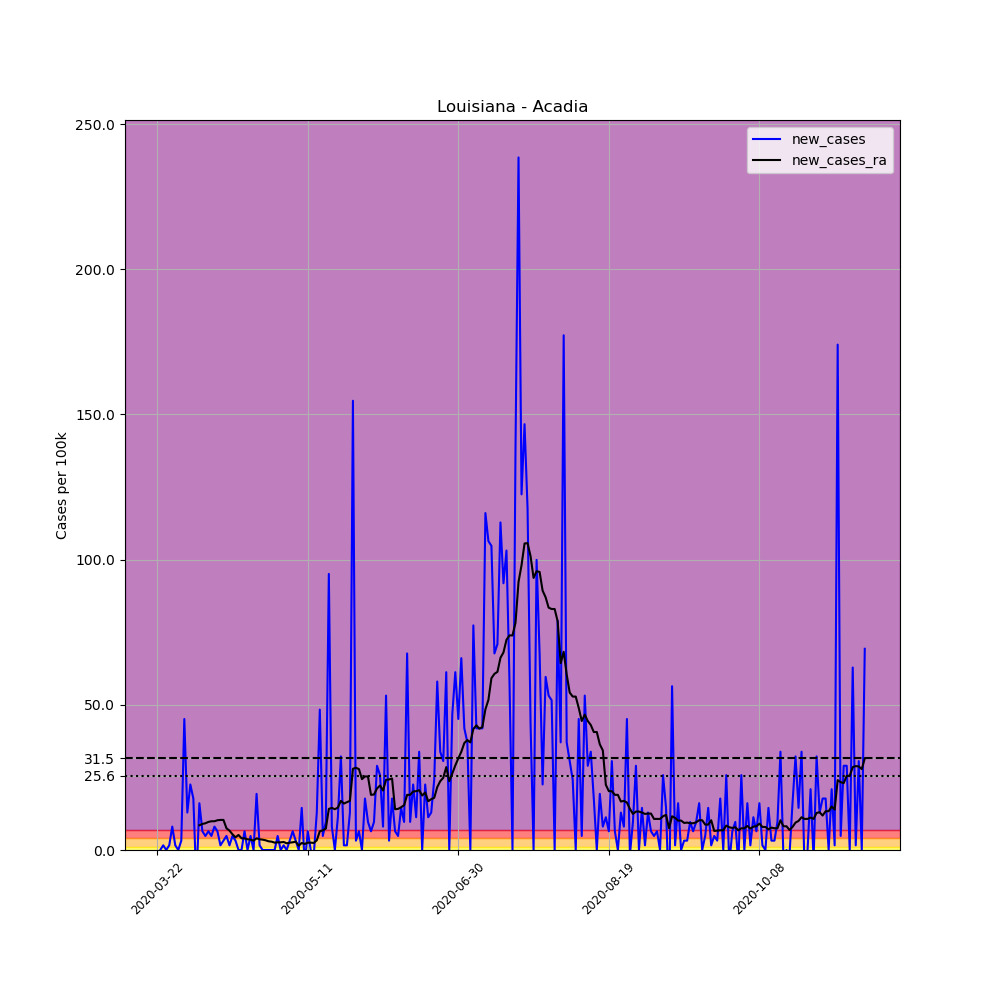

The file beside this chart, header and first rows:
, date, county, state, fips, cases, deaths, COUNTY, STNAME, CTYNAME, POPESTIMATE2019, per_100k, new_cases, new_cases_ra
255504, 2020-03-22, Acadia, Louisiana, 22001, 1, 0, 1, Louisiana, Acadia, 62045, 1.612, , 
255505, 2020-03-23, Acadia, Louisiana, 22001, 1, 0, 1, Louisiana, Acadia, 62045, 1.612, 0.0, 
255506, 2020-03-24, Acadia, Louisiana, 22001, 2, 0, 1, Louisiana, Acadia, 62045, 3.223, 1.612, 
255507, 2020-03-25, Acadia, Louisiana, 22001, 2, 0, 1, Louisiana, Acadia, 62045, 3.223, 0.0, 
255508, 2020-03-26, Acadia, Louisiana, 22001, 3, 0, 1, Louisiana, Acadia, 62045, 4.835, 1.612, 
255509, 2020-03-27, Acadia, Louisiana, 22001, 8, 1, 1, Louisiana, Acadia, 62045, 12.89, 8.059, 
255510, 2020-03-28, Acadia, Louisiana, 22001, 9, 1, 1, Louisiana, Acadia, 62045, 14.51, 1.612, 
255511, 2020-03-29, Acadia, Louisiana, 22001, 9, 1, 1, Louisiana, Acadia, 62045, 14.51, 0.0, 
255512, 2020-03-30, Acadia, Louisiana, 22001, 11, 1, 1, Louisiana, Acadia, 62045, 17.73, 3.223, 
255513, 2020-03-31, Acadia, Louisiana, 22001, 39, 1, 1, Louisiana, Acadia, 62045, 62.86, 45.13, 
255514, 2020-04-01, Acadia, Louisiana, 22001, 47, 1, 1, Louisiana, Acadia, 62045, 75.75, 12.89, 
255515, 2020-04-02, Acadia, Louisiana, 22001, 61, 1, 1, Louisiana, Acadia, 62045, 98.32, 22.56, 
255516, 2020-04-03, Acadia, Louisiana, 22001, 72, 1, 1, Louisiana, Acadia, 62045, 116, 17.73, 
255517, 2020-04-04, Acadia, Louisiana, 22001, 65, 2, 1, Louisiana, Acadia, 62045, 104.8, -11.28, 
255518, 2020-04-05, Acadia, Louisiana, 22001, 75, 2, 1, Louisiana, Acadia, 62045, 120.9, 16.12, 8.519
255519, 2020-04-06, Acadia, Louisiana, 22001, 79, 2, 1, Louisiana, Acadia, 62045, 127.3, 6.447, 8.98
255520, 2020-04-07, Acadia, Louisiana, 22001, 82, 2, 1, Louisiana, Acadia, 62045, 132.2, 4.835, 9.21
255521, 2020-04-08, Acadia, Louisiana, 22001, 86, 2, 1, Louisiana, Acadia, 62045, 138.6, 6.447, 9.67
255522, 2020-04-09, Acadia, Louisiana, 22001, 89, 3, 1, Louisiana, Acadia, 62045, 143.4, 4.835, 9.901
255523, 2020-04-10, Acadia, Louisiana, 22001, 94, 4, 1, Louisiana, Acadia, 62045, 151.5, 8.059, 9.901
255524, 2020-04-11, Acadia, Louisiana, 22001, 98, 4, 1, Louisiana, Acadia, 62045, 157.9, 6.447, 10.25
255525, 2020-04-12, Acadia, Louisiana, 22001, 99, 5, 1, Louisiana, Acadia, 62045, 159.6, 1.612, 10.36
255526, 2020-04-13, Acadia, Louisiana, 22001, 101, 5, 1, Louisiana, Acadia, 62045, 162.8, 3.223, 10.36
255527, 2020-04-14, Acadia, Louisiana, 22001, 104, 5, 1, Louisiana, Acadia, 62045, 167.6, 4.835, 7.483
255528, 2020-04-15, Acadia, Louisiana, 22001, 105, 5, 1, Louisiana, Acadia, 62045, 169.2, 1.612, 6.677
255529, 2020-04-16, Acadia, Louisiana, 22001, 108, 6, 1, Louisiana, Acadia, 62045, 174.1, 4.835, 5.411
255530, 2020-04-17, Acadia, Louisiana, 22001, 110, 6, 1, Louisiana, Acadia, 62045, 177.3, 3.223, 4.375
255531, 2020-04-18, Acadia, Louisiana, 22001, 110, 7, 1, Louisiana, Acadia, 62045, 177.3, 0.0, 5.181
255532, 2020-04-19, Acadia, Louisiana, 22001, 110, 7, 1, Louisiana, Acadia, 62045, 177.3, 0.0, 4.029
255533, 2020-04-20, Acadia, Louisiana, 22001, 114, 7, 1, Louisiana, Acadia, 62045, 183.7, 6.447, 4.029
255534, 2020-04-21, Acadia, Louisiana, 22001, 114, 7, 1, Louisiana, Acadia, 62045, 183.7, 0.0, 3.684
255535, 2020-04-22, Acadia, Louisiana, 22001, 117, 7, 1, Louisiana, Acadia, 62045, 188.6, 4.835, 3.569
255536, 2020-04-23, Acadia, Louisiana, 22001, 117, 7, 1, Louisiana, Acadia, 62045, 188.6, 0.0, 3.223
255537, 2020-04-24, Acadia, Louisiana, 22001, 129, 7, 1, Louisiana, Acadia, 62045, 207.9, 19.34, 4.029
255538, 2020-04-25, Acadia, Louisiana, 22001, 130, 7, 1, Louisiana, Acadia, 62045, 209.5, 1.612, 3.684
255539, 2020-04-26, Acadia, Louisiana, 22001, 130, 7, 1, Louisiana, Acadia, 62045, 209.5, 0.0, 3.569
255540, 2020-04-27, Acadia, Louisiana, 22001, 130, 9, 1, Louisiana, Acadia, 62045, 209.5, 0.0, 3.339
255541, 2020-04-28, Acadia, Louisiana, 22001, 130, 9, 1, Louisiana, Acadia, 62045, 209.5, 0.0, 2.993
255542, 2020-04-29, Acadia, Louisiana, 22001, 130, 9, 1, Louisiana, Acadia, 62045, 209.5, 0.0, 2.878
255543, 2020-04-30, Acadia, Louisiana, 22001, 130, 10, 1, Louisiana, Acadia, 62045, 209.5, 0.0, 2.533
255544, 2020-05-01, Acadia, Louisiana, 22001, 133, 10, 1, Louisiana, Acadia, 62045, 214.4, 4.835, 2.648
255545, 2020-05-02, Acadia, Louisiana, 22001, 133, 10, 1, Louisiana, Acadia, 62045, 214.4, 0.0, 2.648
255546, 2020-05-03, Acadia, Louisiana, 22001, 134, 10, 1, Louisiana, Acadia, 62045, 216, 1.612, 2.763
255547, 2020-05-04, Acadia, Louisiana, 22001, 134, 10, 1, Louisiana, Acadia, 62045, 216, 0.0, 2.302
255548, 2020-05-05, Acadia, Louisiana, 22001, 136, 10, 1, Louisiana, Acadia, 62045, 219.2, 3.223, 2.533
255549, 2020-05-06, Acadia, Louisiana, 22001, 140, 10, 1, Louisiana, Acadia, 62045, 225.6, 6.447, 2.648
255550, 2020-05-07, Acadia, Louisiana, 22001, 142, 11, 1, Louisiana, Acadia, 62045, 228.9, 3.223, 2.878
255551, 2020-05-08, Acadia, Louisiana, 22001, 142, 11, 1, Louisiana, Acadia, 62045, 228.9, 0.0, 1.497
255552, 2020-05-09, Acadia, Louisiana, 22001, 151, 11, 1, Louisiana, Acadia, 62045, 243.4, 14.51, 2.418
255553, 2020-05-10, Acadia, Louisiana, 22001, 148, 11, 1, Louisiana, Acadia, 62045, 238.5, -4.835, 2.072
255554, 2020-05-11, Acadia, Louisiana, 22001, 152, 11, 1, Louisiana, Acadia, 62045, 245, 6.447, 2.533
255555, 2020-05-12, Acadia, Louisiana, 22001, 152, 11, 1, Louisiana, Acadia, 62045, 245, 0.0, 2.533
255556, 2020-05-13, Acadia, Louisiana, 22001, 151, 11, 1, Louisiana, Acadia, 62045, 243.4, -1.612, 2.418
255557, 2020-05-14, Acadia, Louisiana, 22001, 159, 11, 1, Louisiana, Acadia, 62045, 256.3, 12.89, 3.339
255558, 2020-05-15, Acadia, Louisiana, 22001, 189, 11, 1, Louisiana, Acadia, 62045, 304.6, 48.35, 6.447
255559, 2020-05-16, Acadia, Louisiana, 22001, 192, 11, 1, Louisiana, Acadia, 62045, 309.5, 4.835, 6.792
255560, 2020-05-17, Acadia, Louisiana, 22001, 198, 12, 1, Louisiana, Acadia, 62045, 319.1, 9.67, 7.368
255561, 2020-05-18, Acadia, Louisiana, 22001, 257, 12, 1, Louisiana, Acadia, 62045, 414.2, 95.09, 14.16
255562, 2020-05-19, Acadia, Louisiana, 22001, 262, 12, 1, Louisiana, Acadia, 62045, 422.3, 8.059, 14.51
255563, 2020-05-20, Acadia, Louisiana, 22001, 262, 12, 1, Louisiana, Acadia, 62045, 422.3, 0.0, 14.05
... 176 more rows
